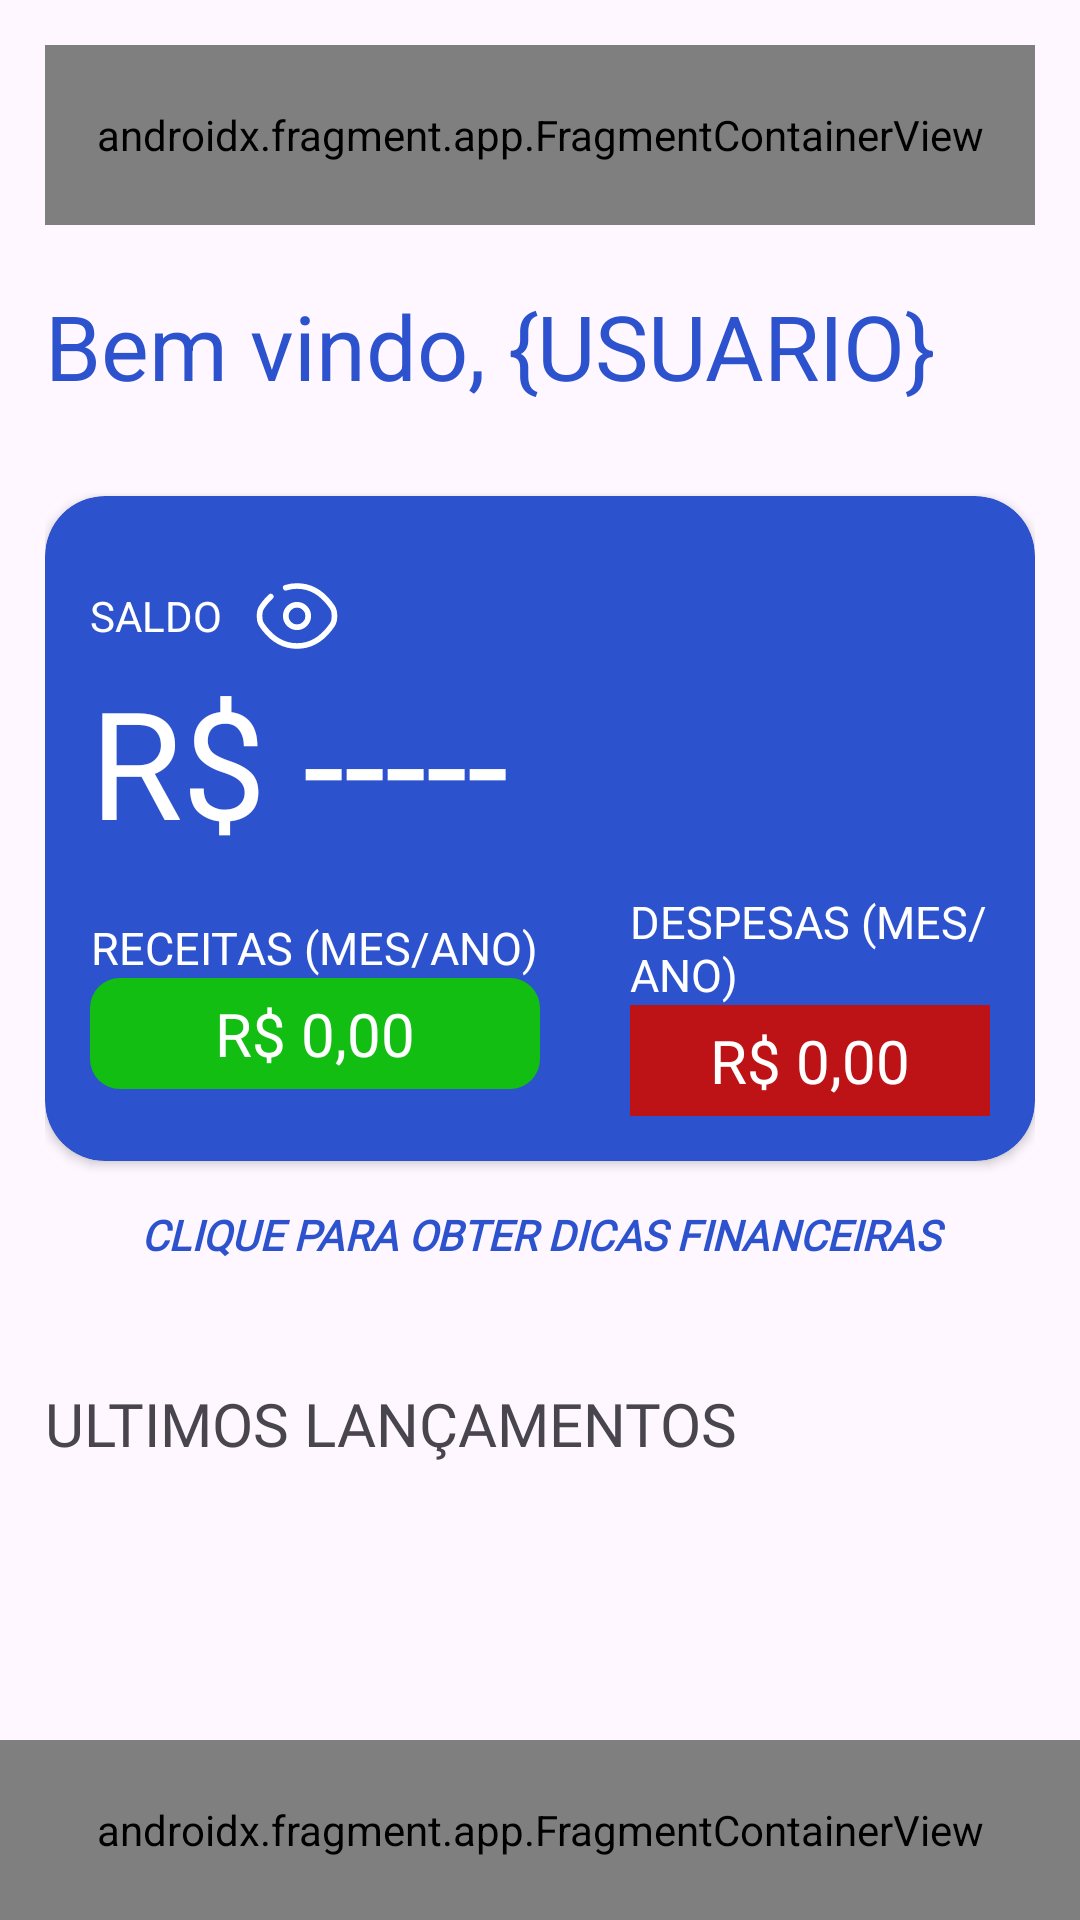

Reconstruct the res/layout file that produces this screen, plus the resources it refers to.
<!-- AndroidManifest.xml: application theme Theme.AP2_dev_mobile -->
<!-- res/layout/activity_tela_inicial.xml -->
<?xml version="1.0" encoding="utf-8"?>
<androidx.constraintlayout.widget.ConstraintLayout xmlns:android="http://schemas.android.com/apk/res/android"
    xmlns:app="http://schemas.android.com/apk/res-auto"
    xmlns:tools="http://schemas.android.com/tools"
    android:id="@+id/main"
    android:layout_width="match_parent"
    android:layout_height="match_parent"
    android:fitsSystemWindows="true"
    tools:context=".tela_inicial">

    <LinearLayout
        android:layout_width="match_parent"
        android:layout_height="wrap_content"
        android:orientation="vertical"
        android:padding="15dp"
        app:layout_constraintStart_toStartOf="parent"
        app:layout_constraintTop_toTopOf="parent"
        >

        <androidx.fragment.app.FragmentContainerView
            android:id="@+id/logoff_barra"
            android:name="com.example.ap2_dev_mobile.logoff_barra"
            android:layout_width="match_parent"
            android:layout_height="60dp"
            tools:layout="@layout/fragment_logoff_barra"
            app:layout_constraintStart_toStartOf="parent"
            app:layout_constraintBottom_toBottomOf="parent"
            />

       <TextView
            android:id="@+id/bem_vindo_msg"
            android:layout_width="wrap_content"
            android:layout_height="wrap_content"
            android:text="Bem vindo, {USUARIO}"
            android:textSize="30dp"
            android:textColor="@color/main"
            android:layout_marginTop="20dp"
            android:layout_marginBottom="30dp"
           />

        <androidx.cardview.widget.CardView
            android:layout_width="match_parent"
            android:layout_height="wrap_content"
            app:cardBackgroundColor="@color/main"
            app:cardCornerRadius="20sp"
            >
            <androidx.constraintlayout.widget.ConstraintLayout
                android:id="@+id/main_container"
                android:layout_width="match_parent"
                android:layout_height="wrap_content"
                android:padding="15dp"
                >
                <LinearLayout
                    android:id="@+id/visao_btn_container"
                    android:layout_width="wrap_content"
                    android:layout_height="30dp"
                    android:orientation="horizontal"
                    app:layout_constraintStart_toStartOf="parent"
                    app:layout_constraintTop_toTopOf="parent"
                    android:gravity="center"
                    android:layout_marginTop="10dp"
                    >
                    <TextView
                        android:layout_width="wrap_content"
                        android:layout_height="wrap_content"
                        android:text="SALDO"
                        android:layout_marginEnd="10dp"
                        android:textColor="@color/white"
                        />

                    <ImageView
                        android:id="@+id/visao_btn"
                        android:layout_width="30dp"
                        android:layout_height="30dp"
                        android:src="@drawable/ver"
                        app:tint="@color/white"
                        />

                </LinearLayout>
                <TextView
                    android:id="@+id/saldo"
                    android:layout_width="wrap_content"
                    android:layout_height="wrap_content"
                    android:text="R$ -----"
                    app:layout_constraintStart_toStartOf="parent"
                    app:layout_constraintTop_toBottomOf="@id/visao_btn_container"
                    android:textSize="50sp"
                    android:fontFamily="@font/rotobo_variavel"
                    android:textFontWeight="500"
                    android:textColor="@color/white"
                    android:paddingBottom="10dp"
                    />

                <LinearLayout
                    android:layout_width="match_parent"
                    android:layout_height="wrap_content"
                    android:orientation="horizontal"
                    app:layout_constraintTop_toBottomOf="@id/saldo"
                    app:layout_constraintStart_toStartOf="parent"
                    android:gravity="center"
                    >

                    <LinearLayout
                        android:id="@+id/receita_container"
                        android:layout_width="wrap_content"
                        android:layout_height="wrap_content"
                        android:orientation="vertical"
                        >

                        <TextView
                            android:id="@+id/receitas_mes"
                            android:layout_width="wrap_content"
                            android:layout_height="wrap_content"
                            android:text="RECEITAS (MES/ANO)"
                            android:layout_gravity="center"
                            android:textColor="@color/white"
                            android:textSize="15sp"

                            />

                        <TextView
                            android:id="@+id/receitas"
                            android:layout_width="150dp"
                            android:layout_height="wrap_content"
                            android:text="R$ 0,00"
                            android:background="@drawable/receita_fundo"
                            android:padding="5dp"
                            android:textColor="@color/white"
                            android:textSize="20dp"
                            android:gravity="center"
                            />
                    </LinearLayout>

                    <Space
                        android:layout_width="30dp"
                        android:layout_height="wrap_content"></Space>

                    <LinearLayout
                        android:id="@+id/despesa_container"
                        android:layout_width="wrap_content"
                        android:layout_height="wrap_content"
                        android:orientation="vertical"
                        android:gravity="end"
                        >

                        <TextView
                            android:id="@+id/despesas_mes"
                            android:layout_width="wrap_content"
                            android:layout_height="wrap_content"
                            android:text="DESPESAS (MES/ANO)"
                            android:layout_gravity="center"
                            android:textColor="@color/white"
                            android:textSize="15sp"
                            />

                        <TextView
                            android:id="@+id/despesas"
                            android:layout_width="150dp"
                            android:layout_height="wrap_content"
                            android:text="R$ 0,00"
                            android:background="@drawable/despesa_fundo"
                            android:textColor="@color/white"
                            android:textSize="20dp"
                            android:layout_gravity="center"
                            android:padding="5dp"
                            android:gravity="center"
                            />
                    </LinearLayout>

                </LinearLayout>
            </androidx.constraintlayout.widget.ConstraintLayout>
        </androidx.cardview.widget.CardView>

        <TextView
            android:id="@+id/intentImplicita"
            android:layout_width="match_parent"
            app:layout_constraintTop_toBottomOf="@+id/main_container"
            app:layout_constraintStart_toStartOf="parent"
            android:text="CLIQUE PARA OBTER DICAS FINANCEIRAS"
            android:gravity="center"
            android:fontFamily="@font/rotobo_variavel"
            android:textFontWeight="700"
            android:layout_height="wrap_content"
            android:paddingTop="15dp"
            android:paddingBottom="10dp"
            android:textStyle="italic"
            android:textColor="@color/main"
            />

        <androidx.constraintlayout.widget.ConstraintLayout
            android:id="@+id/ultimos_lancamentos_container"
            android:layout_width="match_parent"
            android:layout_height="wrap_content"
            >
            <TextView
                android:id="@+id/ultimos_lancamentos"
                android:layout_width="wrap_content"
                android:layout_height="wrap_content"
                android:text="ULTIMOS LANÇAMENTOS"
                android:textSize="20sp"
                android:fontFamily="@font/rotobo_variavel"
                android:textFontWeight="500"
                app:layout_constraintStart_toStartOf="parent"
                app:layout_constraintTop_toTopOf="parent"
                android:layout_marginTop="30dp"
                />

            <androidx.recyclerview.widget.RecyclerView
                android:id="@+id/ultimos_lancamentos_rv"
                android:layout_width="match_parent"
                android:layout_height="wrap_content"
                app:layout_constraintStart_toStartOf="parent"
                app:layout_constraintTop_toBottomOf="@id/ultimos_lancamentos"
                android:layout_marginTop="20dp"

                >
            </androidx.recyclerview.widget.RecyclerView>


        </androidx.constraintlayout.widget.ConstraintLayout>
    </LinearLayout>

    <androidx.fragment.app.FragmentContainerView
        android:id="@+id/navbar"
        android:name="com.example.ap2_dev_mobile.navbar"
        android:layout_width="match_parent"
        android:layout_height="60dp"
        tools:layout="@layout/fragment_navbar"
        app:layout_constraintStart_toStartOf="parent"
        app:layout_constraintBottom_toBottomOf="parent"
        />

</androidx.constraintlayout.widget.ConstraintLayout>
<!-- res/layout/fragment_logoff_barra.xml (included above) -->
<?xml version="1.0" encoding="utf-8"?>
<FrameLayout xmlns:android="http://schemas.android.com/apk/res/android"
    xmlns:tools="http://schemas.android.com/tools"
    android:layout_width="match_parent"
    android:layout_height="60dp"
    xmlns:app="http://schemas.android.com/apk/res-auto"
    app:layout_constraintStart_toStartOf="parent"
    app:layout_constraintTop_toTopOf="parent"
    tools:context=".navbar"
    >

    <androidx.constraintlayout.widget.ConstraintLayout
        android:layout_width="match_parent"
        android:layout_height="match_parent"
        >
        <TextView
            android:id="@+id/logoff_bar_txt"
            android:layout_width="wrap_content"
            android:layout_height="wrap_content"
            app:layout_constraintTop_toTopOf="parent"
            app:layout_constraintStart_toStartOf="parent"
            app:layout_constraintBottom_toBottomOf="parent"
            android:text="SAIR"
            android:textSize="20sp"
            />

        <ImageView
            android:id="@+id/logoff_btn"
            android:layout_width="30dp"
            android:layout_height="30dp"
            android:src="@drawable/logoff"
            app:layout_constraintEnd_toEndOf="parent"
            app:layout_constraintTop_toTopOf="parent"
            app:layout_constraintBottom_toBottomOf="parent"
            />


    </androidx.constraintlayout.widget.ConstraintLayout>



</FrameLayout>
<!-- res/layout/fragment_navbar.xml (included above) -->
<?xml version="1.0" encoding="utf-8"?>
<FrameLayout xmlns:android="http://schemas.android.com/apk/res/android"
    xmlns:tools="http://schemas.android.com/tools"
    android:layout_width="match_parent"
    android:layout_height="60dp"
    xmlns:app="http://schemas.android.com/apk/res-auto"
    app:layout_constraintBottom_toBottomOf="parent"
    app:layout_constraintStart_toStartOf="parent"
    tools:context=".navbar"
    android:background="@color/main"
    >

    <LinearLayout
        android:layout_width="match_parent"
        android:layout_height="match_parent"
        android:gravity="center"
        android:paddingLeft="20dp"
        android:paddingRight="20dp"
        >
        <LinearLayout
            android:layout_width="wrap_content"
            android:layout_height="match_parent"
            android:orientation="vertical"
            android:gravity="center"
            android:layout_marginRight="30dp"
            >

            <ImageView
                android:id="@+id/inicio_btn"
                android:layout_width="40dp"
                android:layout_height="40dp"
                android:src="@drawable/inicio"
                app:tint="@color/white"
                />

            <View
                android:id="@+id/inicio_indicador"
                android:layout_width="40dp"
                android:layout_height="2dp"
                android:background="@color/white"
                android:visibility="gone"
                />
        </LinearLayout>

    <LinearLayout
        android:layout_width="wrap_content"
        android:layout_height="match_parent"
        android:orientation="vertical"
        android:gravity="center"
        android:layout_marginRight="30dp"
        >
        <ImageView
            android:id="@+id/contas_btn"
            android:layout_width="40dp"
            android:layout_height="40dp"
            android:src="@drawable/contas"
            app:tint="@color/white"
            />

        <View
            android:id="@+id/contas_indicador"
            android:layout_width="40dp"
            android:layout_height="2dp"
            android:background="@color/white"
            android:visibility="gone"
            />

    </LinearLayout>

    <LinearLayout
        android:layout_width="wrap_content"
        android:layout_height="match_parent"
        android:orientation="vertical"
        android:gravity="center"
        android:layout_marginRight="30dp"
        >
        <ImageView
            android:id="@+id/categorias_btn"
            android:layout_width="40dp"
            android:layout_height="40dp"
            android:src="@drawable/categorias"
            app:tint="@color/white"
            />

        <View
            android:id="@+id/categorias_indicador"
            android:layout_width="40dp"
            android:layout_height="2dp"
            android:background="@color/white"
            android:visibility="gone"
            />

    </LinearLayout>

        <LinearLayout
            android:layout_width="wrap_content"
            android:layout_height="match_parent"
            android:orientation="vertical"
            android:gravity="center"
            android:layout_marginRight="30dp"
            >
            <ImageView
                android:id="@+id/transacoes_btn"
                android:layout_width="40dp"
                android:layout_height="40dp"
                android:src="@drawable/lancamentos"
                app:tint="@color/white"
                />

            <View
                android:id="@+id/transacoes_indicador"
                android:layout_width="40dp"
                android:layout_height="2dp"
                android:background="@color/white"
                android:visibility="gone"
                />

        </LinearLayout>





    </LinearLayout>



</FrameLayout>
<!-- resources referenced by this layout -->
<resources>
  <color name="main">#2D52CE</color>
  <color name="white">#FFFFFFFF</color>
  <!-- drawable categorias (drawable) -->
  <vector xmlns:android="http://schemas.android.com/apk/res/android"
      android:width="800dp"
      android:height="800dp"
      android:viewportWidth="24"
      android:viewportHeight="24">
    <path
        android:pathData="M16.137,4.728L17.966,6.558C20.656,9.247 22,10.592 22,12.262C22,13.933 20.656,15.278 17.966,17.966C15.278,20.656 13.933,22 12.262,22C10.592,22 9.247,20.656 6.558,17.966L4.728,16.137C3.183,14.591 2.41,13.819 2.123,12.816C1.835,11.813 2.081,10.748 2.572,8.619L2.856,7.391C3.269,5.599 3.476,4.703 4.089,4.089C4.703,3.476 5.599,3.269 7.391,2.856L8.619,2.572C10.748,2.081 11.813,1.835 12.816,2.123C13.819,2.41 14.591,3.183 16.137,4.728ZM11.147,14.328C10.474,13.656 10.479,12.69 10.882,11.925C10.681,11.632 10.71,11.229 10.97,10.97C11.229,10.711 11.63,10.681 11.922,10.88C12.262,10.699 12.635,10.603 13.007,10.607C13.421,10.611 13.754,10.95 13.75,11.364C13.746,11.778 13.407,12.111 12.993,12.107C12.816,12.105 12.583,12.184 12.384,12.384C11.997,12.771 12.099,13.159 12.207,13.268C12.316,13.377 12.704,13.479 13.091,13.091C13.875,12.307 15.229,12.047 16.096,12.914C16.769,13.587 16.764,14.553 16.361,15.318C16.562,15.61 16.533,16.013 16.273,16.273C16.014,16.532 15.613,16.562 15.321,16.363C14.864,16.606 14.345,16.697 13.849,16.595C13.443,16.512 13.182,16.115 13.265,15.709C13.349,15.304 13.745,15.042 14.151,15.126C14.328,15.162 14.614,15.104 14.859,14.859C15.247,14.471 15.145,14.084 15.036,13.975C14.927,13.866 14.539,13.764 14.152,14.152C13.368,14.936 12.014,15.196 11.147,14.328ZM10.021,10.293C10.802,9.512 10.802,8.246 10.021,7.465C9.24,6.684 7.974,6.684 7.193,7.465C6.411,8.246 6.411,9.512 7.193,10.293C7.974,11.074 9.24,11.074 10.021,10.293Z"
        android:fillColor="#1C274C"
        android:fillType="evenOdd"/>
  </vector>
  <!-- drawable despesa_fundo (drawable) -->
  <?xml version="1.0" encoding="utf-8"?>
  <shape xmlns:android="http://schemas.android.com/apk/res/android" android:shape="rectangle"
      >
      <solid android:color="@color/vermelho_despesa"/>
  
      <corners android:radius="10dp" />
  
  
  </shape>
  <!-- drawable receita_fundo (drawable) -->
  <?xml version="1.0" encoding="utf-8"?>
  <shape xmlns:android="http://schemas.android.com/apk/res/android" android:shape="rectangle"
      >
      <solid android:color="@color/verde_receita"/>
  
      <corners android:radius="10dp" />
  
  
  </shape>
  <!-- drawable ver (drawable) -->
  <vector xmlns:android="http://schemas.android.com/apk/res/android"
      android:width="800dp"
      android:height="800dp"
      android:viewportWidth="24"
      android:viewportHeight="24">
    <path
        android:pathData="M9,4.46C9.912,4.17 10.91,4 12,4C16.182,4 19.028,6.5 20.725,8.704C21.575,9.809 22,10.361 22,12C22,13.639 21.575,14.191 20.725,15.296C19.028,17.5 16.182,20 12,20C7.818,20 4.972,17.5 3.275,15.296C2.425,14.191 2,13.639 2,12C2,10.361 2.425,9.809 3.275,8.704C3.756,8.079 4.33,7.43 5,6.821"
        android:strokeWidth="1.5"
        android:fillColor="#00000000"
        android:strokeColor="#1C274C"
        android:strokeLineCap="round"/>
    <path
        android:pathData="M15,12C15,13.657 13.657,15 12,15C10.343,15 9,13.657 9,12C9,10.343 10.343,9 12,9C13.657,9 15,10.343 15,12Z"
        android:strokeWidth="1.5"
        android:fillColor="#00000000"
        android:strokeColor="#1C274C"/>
  </vector>
  <style name="Theme.AP2_dev_mobile" parent="Base.Theme.AP2_dev_mobile" />
  <color name="vermelho_despesa">#BE1316</color>
  <color name="verde_receita">#13BE13</color>
  <style name="Base.Theme.AP2_dev_mobile" parent="Theme.Material3.DayNight.NoActionBar">
          
          
      </style>
</resources>
